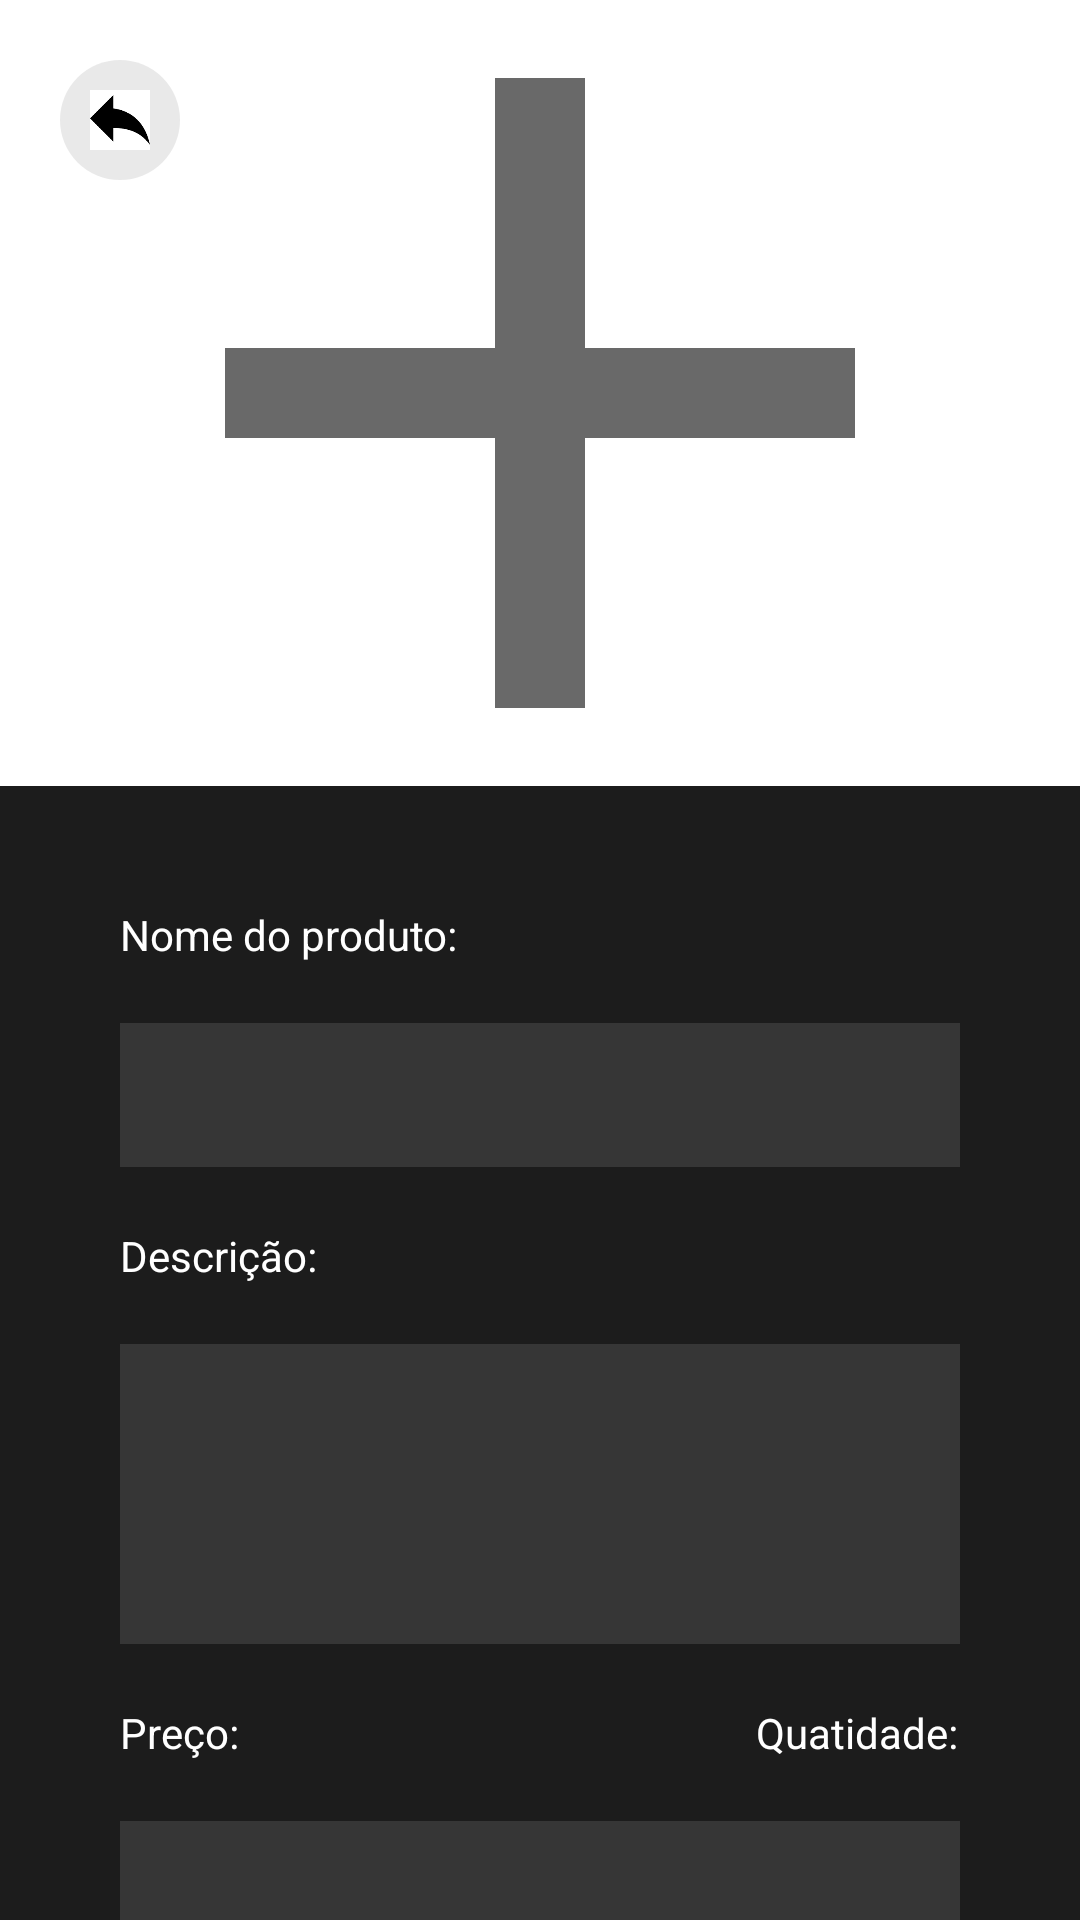

Produce the Android XML layout that renders to this screen, including the resource entries it uses.
<!-- AndroidManifest.xml: application theme Theme.AppKotlin -->
<!-- res/layout/criar_anuncio.xml -->
<?xml version="1.0" encoding="utf-8"?>
<androidx.constraintlayout.widget.ConstraintLayout xmlns:android="http://schemas.android.com/apk/res/android"
    xmlns:app="http://schemas.android.com/apk/res-auto"
    xmlns:tools="http://schemas.android.com/tools"
    android:id="@+id/main"
    android:layout_width="match_parent"
    android:layout_height="match_parent"
    android:layout_gravity="center_vertical"
    tools:context=".CriarAnuncio"
    tools:layout_editor_absoluteX="78dp"
    tools:layout_editor_absoluteY="296dp"
    android:background="#1C1C1C">

  <androidx.constraintlayout.widget.ConstraintLayout
      android:id="@+id/linearLayout"
      android:layout_width="match_parent"
      android:layout_height="262dp"
      android:background="#D9D9D9"
      app:layout_constraintEnd_toEndOf="parent"
      app:layout_constraintStart_toStartOf="parent"
      app:layout_constraintTop_toTopOf="parent">

    <ImageView
        android:clickable="true"
        android:id="@+id/imgView"
        android:layout_width="match_parent"
        android:layout_height="match_parent"
        android:background="@color/white"
        android:scaleType="centerCrop"
        app:layout_constraintBottom_toBottomOf="parent"
        app:layout_constraintEnd_toEndOf="parent"
        app:layout_constraintHorizontal_bias="0.0"
        app:layout_constraintStart_toStartOf="parent"
        app:layout_constraintTop_toTopOf="parent"
        app:srcCompat="@drawable/adicionar">
    </ImageView>

    <ImageButton
        android:clickable="true"
        android:id="@+id/setaBack"
        android:layout_width="40dp"
        android:layout_height="40dp"
        android:layout_marginStart="20dp"
        android:layout_marginTop="20dp"
        android:background="@drawable/arredondado"
        android:padding="10dp"
        android:scaleType="centerInside"
        app:layout_constraintStart_toStartOf="parent"
        app:layout_constraintTop_toTopOf="parent"
        app:srcCompat="@drawable/seta_back" />
  </androidx.constraintlayout.widget.ConstraintLayout>

  <TextView
      android:id="@+id/textView2"
      android:layout_width="wrap_content"
      android:layout_height="wrap_content"
      android:layout_marginStart="40dp"
      android:layout_marginTop="40dp"
      android:labelFor="@+id/nameProduct"
      android:text="Nome do produto:"
      android:textColor="@color/white"
      app:layout_constraintStart_toStartOf="parent"
      app:layout_constraintTop_toBottomOf="@+id/linearLayout"
      app:layout_constraintVertical_bias="0.0" />

  <EditText
      android:id="@+id/nameProduct"
      android:layout_width="match_parent"
      android:layout_height="48dp"
      android:layout_marginStart="40dp"
      android:layout_marginTop="20dp"
      android:layout_marginEnd="40dp"
      android:background="#363636"
      android:paddingLeft="20dp"
      android:paddingRight="20dp"
      android:textColor="#D9D9D9"
      app:layout_constraintEnd_toEndOf="parent"
      app:layout_constraintHorizontal_bias="0.0"
      app:layout_constraintStart_toStartOf="parent"
      app:layout_constraintTop_toBottomOf="@+id/textView2" />

  <TextView
      android:id="@+id/labelDescription"
      android:layout_width="wrap_content"
      android:layout_height="wrap_content"
      android:layout_marginStart="40dp"
      android:layout_marginTop="20dp"
      android:text="Descrição:"
      android:textColor="@color/white"
      app:layout_constraintStart_toStartOf="parent"
      app:layout_constraintTop_toBottomOf="@+id/nameProduct" />

  <EditText
      android:id="@+id/descriptionProduct"
      android:layout_width="match_parent"
      android:layout_height="100dp"
      android:padding="20dp"
      android:layout_marginStart="40dp"
      android:layout_marginTop="20dp"
      android:layout_marginEnd="40dp"
      android:background="#363636"
      android:ems="10"
      android:gravity="start|top"
      android:textColor="#D9D9D9"
      android:inputType="textMultiLine"
      app:layout_constraintEnd_toEndOf="parent"
      app:layout_constraintStart_toStartOf="parent"
      app:layout_constraintTop_toBottomOf="@+id/labelDescription" />

  <androidx.constraintlayout.widget.ConstraintLayout
      android:id="@+id/constraintLayout"
      android:layout_width="match_parent"
      android:layout_height="wrap_content"
      android:layout_marginStart="40dp"
      android:layout_marginTop="20dp"
      android:layout_marginEnd="40dp"
      android:backgroundTint="@color/white"
      app:layout_constraintEnd_toEndOf="parent"
      app:layout_constraintStart_toStartOf="parent"
      app:layout_constraintTop_toBottomOf="@+id/descriptionProduct">

    <TextView
        android:id="@+id/labelPreco"
        android:layout_width="wrap_content"
        android:layout_height="wrap_content"
        android:text="Preço:"
        android:textColor="@color/white"
        app:layout_constraintStart_toStartOf="parent"
        app:layout_constraintTop_toTopOf="parent" />

    <EditText
        android:id="@+id/priceProduct"
        android:layout_width="154dp"
        android:layout_height="48dp"
        android:paddingLeft="20dp"
        android:paddingRight="20dp"
        android:layout_marginTop="20dp"
        android:inputType="numberDecimal"
        android:background="#363636"
        android:textColor="#D9D9D9"
        app:layout_constraintStart_toStartOf="parent"
        app:layout_constraintTop_toBottomOf="@+id/labelPreco" />

    <TextView
        android:id="@+id/labelQuant"
        android:layout_width="wrap_content"
        android:layout_height="wrap_content"
        android:layout_marginStart="212dp"
        android:text="Quatidade:"
        android:textColor="@color/white"
        app:layout_constraintStart_toStartOf="parent"
        app:layout_constraintTop_toTopOf="parent" />

    <EditText
        android:id="@+id/quantProduct"
        android:layout_width="154dp"
        android:layout_height="48dp"
        android:paddingLeft="20dp"
        android:paddingRight="20dp"
        android:inputType="number"
        android:layout_marginTop="20dp"
        android:background="#363636"
        android:textColor="#D9D9D9"
        app:layout_constraintBottom_toBottomOf="parent"
        app:layout_constraintEnd_toEndOf="parent"
        app:layout_constraintTop_toBottomOf="@+id/labelQuant" />

  </androidx.constraintlayout.widget.ConstraintLayout>

  <TextView
      android:id="@+id/labelCategoria"
      android:layout_width="wrap_content"
      android:layout_height="wrap_content"
      android:layout_marginStart="40dp"
      android:layout_marginTop="20dp"
      android:text="Categoria:"
      android:textColor="@color/white"
      app:layout_constraintStart_toStartOf="parent"
      app:layout_constraintTop_toBottomOf="@+id/constraintLayout" />

  <com.google.android.material.textfield.TextInputLayout
      android:id="@+id/textInputLayout"
      style="@style/Widget.MaterialComponents.TextInputLayout.OutlinedBox.ExposedDropdownMenu"
      android:layout_width="match_parent"
      android:layout_height="wrap_content"
      android:layout_marginStart="40dp"
      android:layout_marginTop="20dp"
      android:layout_marginEnd="40dp"
      android:background="#363636"
      android:hint="@string/select"
      app:layout_constraintEnd_toEndOf="parent"
      app:layout_constraintStart_toStartOf="parent"
      app:layout_constraintTop_toBottomOf="@+id/labelCategoria"
      tools:ignore="MissingConstraints">

    <AutoCompleteTextView
        android:id="@+id/autoCompleteTxt"
        android:layout_width="match_parent"
        android:layout_height="wrap_content"
        android:background="#363636"
        android:inputType="none"
        android:textColor="#D9D9D9" />
  </com.google.android.material.textfield.TextInputLayout>

  <Button
      android:id="@+id/btnPublicarAnuncio"
      android:layout_width="match_parent"
      android:layout_height="wrap_content"
      android:layout_marginStart="40dp"
      android:layout_marginTop="40dp"
      android:layout_marginEnd="40dp"
      android:padding="16dp"
      android:text="Publicar Anúncio"
      app:layout_constraintEnd_toEndOf="parent"
      app:layout_constraintStart_toStartOf="parent"
      app:layout_constraintTop_toBottomOf="@+id/textInputLayout" />


</androidx.constraintlayout.widget.ConstraintLayout>
<!-- resources referenced by this layout -->
<resources>
  <color name="white">#FFFFFFFF</color>
  <!-- drawable adicionar (drawable) -->
  <vector xmlns:android="http://schemas.android.com/apk/res/android" android:height="24dp" android:tint="#696969" android:viewportHeight="24" android:viewportWidth="24" android:width="24dp">
        
      <path android:fillColor="@android:color/white" android:pathData="M19,13h-6v6h-2v-6H5v-2h6V5h2v6h6v2z"/>
      
  </vector>
  <!-- drawable arredondado (drawable) -->
  <?xml version="1.0" encoding="utf-8"?>
  <shape xmlns:android="http://schemas.android.com/apk/res/android"
      android:shape="rectangle">
      <solid android:color="#90D9D9D9"/>
      <corners android:radius="300dp"/>
  </shape>
  <!-- drawable seta_back: png bitmap (drawable, 1115 bytes) -->
  <string name="select">Select Item</string>
  <style name="Theme.AppKotlin" parent="Theme.MaterialComponents.DayNight.NoActionBar">
          
          <item name="colorPrimary">@color/purple_500</item>
          <item name="colorPrimaryVariant">@color/purple_700</item>
          <item name="colorOnPrimary">@color/white</item>
          
          <item name="colorSecondary">@color/teal_200</item>
          <item name="colorSecondaryVariant">@color/teal_700</item>
          <item name="colorOnSecondary">@color/black</item>
          
          <item name="android:statusBarColor">?attr/colorPrimaryVariant</item>
          
      </style>
  <color name="purple_500">#FF6200EE</color>
  <color name="purple_700">#FF3700B3</color>
  <color name="teal_200">#FF03DAC5</color>
  <color name="teal_700">#FF018786</color>
  <color name="black">#FF000000</color>
</resources>
